Image classification data set "3. Cropped Dataset" (leonprietobailo/msc-cv-thesis on GitHub). Class labels (2): defective front, ok front.

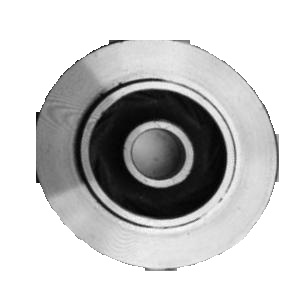
Label: defective front

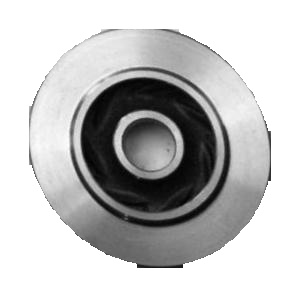
Label: ok front

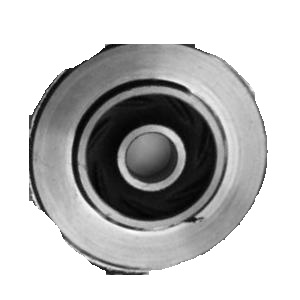
Label: defective front

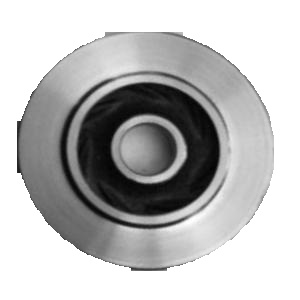
Label: ok front
